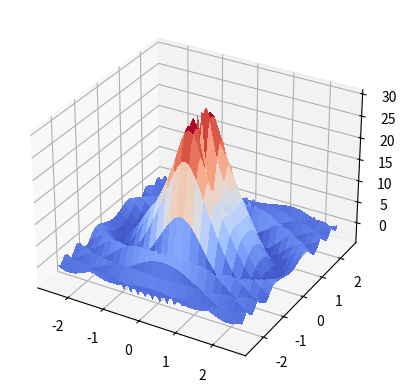
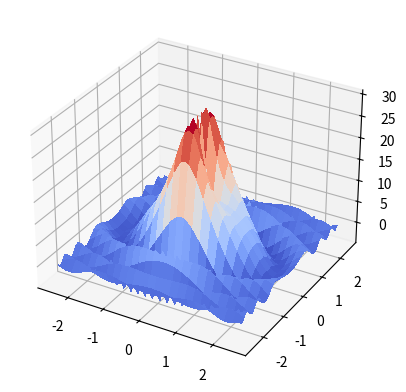
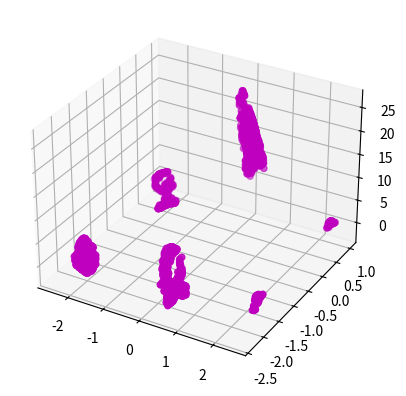

Here is the Python script that generated these plots, in order:
# Coded By: William Davies
# Date: 03/19/2016
# Class CMSC 471
# Project: AI Project 2
# imports
import matplotlib
from mpl_toolkits.mplot3d import axes3d
import numpy as np
import matplotlib.pyplot as plt
from matplotlib import cm
import math
import random
from random import randint

# define objective function
def f(x, y):
    obj = np.sin(x**2 + 3*y**2)/(0.1 * np.sqrt(x**2 + y**2)**2)+(x**2 + 5*y**2)*np.exp(1-np.sqrt(x**2 + y**2)**2)/2
    return obj

def hill_climb(function_to_optimize, step_size, xmin, xmax, ymin, ymax):
    # start at random spot
    pathX = []
    pathY = []
    stepX = round(random.uniform(xmin,xmax),3)
    stepY = round(random.uniform(ymin,ymax),3)
    pathX.append(stepX)
    pathY.append(stepY)
    z = function_to_optimize
    # take any step that goes downhill
    currentPoint = z(stepX,stepY)
    while True:
        # can move x to left
        nextStep = currentPoint
        if (stepX - step_size) >= xmin:
            x1 = stepX - step_size
            if (z(x1,stepY) < nextStep):
                stepX = x1
                nextStep = z(x1,stepY)
        # can move x to right
        if (stepX + step_size) <= xmax:
            x2 = stepX + step_size
            if(z(x2,stepY) < nextStep):
                stepX = x2
                nextStep = z(x2,stepY)
        # can move y to left
        if (stepY - step_size) >= ymin:
            y1 = stepX - step_size
            if(z(stepX,y1) < nextStep):
                stepY = y1
                nextStep = z(stepX,y1)
        # can move y to right
        if (stepY + step_size) <= ymax:
            y2 = stepY + step_size
            if(z(stepX,y2) < nextStep):
                stepY = y2
                nextStep = z(stepX,y2)
        # x and y to left
        if ((stepX - step_size) >= xmin) and ((stepY - step_size) >= ymin):
            x3 = stepX - step_size
            y3 = stepY - step_size
            if (z(x3,y3) < nextStep):
                stepX = x3
                stepY = y3
                nextStep = z(x3,y3)
        # x and y to right
        if ((stepX + step_size) <= xmax) and ((stepY + step_size) <= ymin):
            x4 = stepX + step_size
            y4 = stepY + step_size
            if (z(x4,y4) < nextStep):
                stepX = x4
                stepY = y4
                nextStep = z(x4,y4)
        # x left y right
        if ((stepX - step_size) >= xmin) and ((stepY + step_size) <= ymax):
            x5 = stepX - step_size
            y5 = stepY + step_size
            if (z(x5,y5) < nextStep):
                stepX = x5
                stepY = y5
                nextStep = z(x5,y5)
        # x right y left
        if ((stepX + step_size) <= xmin) and ((stepY - step_size) >= ymin):
            x6 = stepX + step_size
            y6 = stepY - step_size
            if (z(x6,y6) < nextStep):
                stepX = x6
                stepY = y6
                nextStep = z(x6,y6)
        # get the smallest of all neighbor moves
        if (currentPoint > nextStep):
            # moving downhill
            currentPoint = nextStep
            pathX.append(stepX)
            pathY.append(stepY)
        else:
            break
    return (pathX, pathY)

# hill climb with random restart is just hill climb repeated
# however many times needed. If it finds the best min, it updates
# otherwise it just keeps checking.
def hill_climb_random_restart(function_to_optimize, step_size, num_restarts, xmin, xmax, ymin, ymax):
    currentMin = hill_climb(function_to_optimize, step_size, xmin, xmax, ymin, ymax)
    pathX = currentMin[0]
    pathY = currentMin[1]
    for starts in range(0,num_restarts-1):
        nextMin = hill_climb(function_to_optimize, step_size, xmin, xmax, ymin, ymax)
        if (nextMin < currentMin):
            currentMin = nextMin
            pathX = nextMin[0]
            pathY = nextMin[1]
    return (pathX, pathY)

# simulated annealing will pick a random neighbor and if the probability
# is greater than the random number between 0 and 1 it accepts it even
# if it's a bad move. It always accepts better moves, so
# as the temperature goes down, it becomes a hillclimbing algorithm.
def simulated_annealing(function_to_optimize, step_size, max_temp, xmin, xmax, ymin, ymax):
    z = function_to_optimize
    # intialize x and y
    pathX = []
    pathY = []
    stepX = round(random.uniform(xmin,xmax),3)
    stepY = round(random.uniform(ymin,ymax),3)
    pathX.append(stepX)
    pathY.append(stepY)
    # initial state
    s0 = z(stepX, stepY)
    eAvg = 0.0
    counter = 0.0
    for temp in range(max_temp, 0, -1):
        accept = False
        # pick a random neighbor
        xnew, ynew = random_neighbor(stepX, stepY, step_size, xmin, xmax, ymin, ymax)
        snew = z(xnew, ynew)
        if (temp == max_temp): eAvg = snew
        if (snew > s0):
            # if P(E(scurr), E(snew),T) >= random(0,1)
            prob = Boltzman_factor(s0, snew, eAvg, temp)
            if (random.random() < prob):
                # accept the worse solution
                accept = True
            else:
                accept = False
        else:
            # accept a better solution anyways
            accept = True
        if (accept == True):
            stepX = xnew
            stepY = ynew
            pathX.append(xnew)
            pathY.append(ynew)
            s0 = snew
            counter = counter + 1.0
            eAvg = (eAvg * counter + snew) / counter
    # return scurr
    return(pathX, pathY)

# picks a random neighbor state and returns the location.
def random_neighbor(x, y, step_size, xmin, xmax, ymin, ymax):
    movement = randint(1,4)
    if movement == 1:
        nextX = ( x + step_size ) % xmax
        nextY = ( y + step_size ) % ymax
    elif movement == 2:
        nextX = (x + step_size) % xmax
        nextY = (y - step_size) % ymin
    elif movement == 3:
        nextX = (x - step_size) % xmin
        nextY = (y + step_size) % ymax
    elif movement == 4:
        nextX = (x - step_size) % xmin
        nextY = (y - step_size) % ymin
    else:
        nextX = x
        nextY = y
    return(nextX, nextY)

# determines the likelihood of accepting a bad state.
def Boltzman_factor(expectedOld, expectedNew, eAvg, temperature):
    # should be the average delta E in the denominator
    probability = np.exp(-(expectedOld - expectedNew)/((eAvg) * temperature))
    return probability

# main function that generates the graphs, calls the search algorithms and plots the
# results.
def main():
    # algorithm section
    hillMin = hill_climb(f, 0.01, -2.5, 2.5, -2.5, 2.5)
    hillStart = hill_climb_random_restart(f, 0.01, 5, -2.5, 2.5, -2.5, 2.5)
    simAnneal = simulated_annealing(f, 0.01, 2500, -2.5, 2.5, -2.5, 2.5)
    # plot the results of the algorithms
    # plot the hillclimb
    hillMinX = hillMin[0]
    hillMinY = hillMin[1]
    hillMinZ = []
    for i in range(0, len(hillMinX)):
        hillMinZ.append(f(hillMinX[i], hillMinY[i]))
    # plot hill climb random restart
    hillStartX = hillStart[0]
    hillStartY = hillStart[1]
    hillStartZ = []
    for i in range(0, len(hillStartX)):
        hillStartZ.append(f(hillStartX[i], hillStartY[i]))
    # plot the simulated annealing
    simAnnealX = simAnneal[0]
    simAnnealY = simAnneal[1]
    simAnnealZ = []
    for i in range(0, len(simAnnealX)):
        simAnnealZ.append(f(simAnnealX[i], simAnnealY[i]))
    # graphing section
    # establish the range between x and y
    x = np.arange(-2.5, 2.6, .1)
    y = np.arange(-2.5, 2.6, .1)
    X, Y = np.meshgrid(x,y)
    xi = np.linspace(-2.5, 2.5, 20)
    yi = np.linspace(-2.5, 2.5, 20)
    z = f(X, Y)
    # hill climb graph
    fig = plt.figure(1)
    ax = fig.add_subplot(111, projection='3d')
    ax.plot_surface(X, Y, z, cmap=cm.coolwarm, linewidth=0, antialiased=False)
    ax.plot(hillMinX, hillMinY, hillMinZ, 'm')
    # hill climb random restart graph
    fig1 = plt.figure(2)
    ax1 = fig1.add_subplot(111, projection='3d')
    ax1.plot_surface(X, Y, z, cmap=cm.coolwarm, linewidth=0, antialiased=False)
    ax1.plot(hillStartX, hillStartY, hillStartZ, 'm')
    # simulated annealing graph.
    fig2 = plt.figure(3)
    ax2 = fig2.add_subplot(111, projection='3d')
    # didn't plot the surface since it was hard to see all the data points
    #ax2.plot_surface(X, Y, z, cmap=cm.coolwarm, linewidth=0, antialiased=False)
    ax2.scatter(simAnnealX, simAnnealY, simAnnealZ, c='m')
    # display the three graphs
    plt.show()
main()